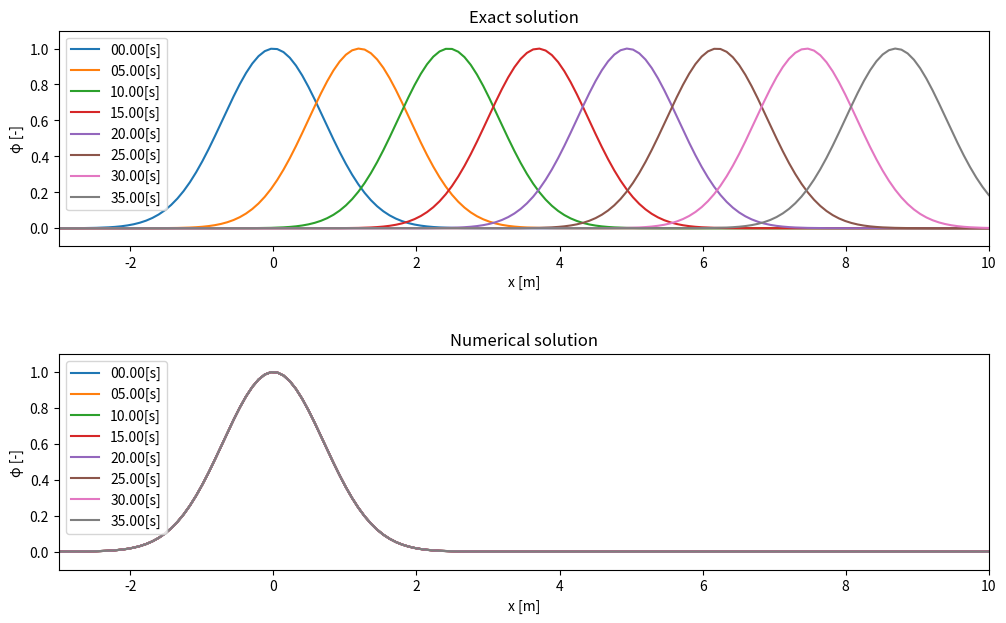

Write Python code to recreate this figure.
import matplotlib.pyplot as plt
import numpy as np

def PlotPhi(axis, x, phi, t):
    axis.plot(x, phi, label = '{0:05.2f}[s]'.format(t))
    axis.set_xlim([np.min(x), np.max(x)])
    axis.set_ylim([-0.1, 1.1])
    axis.set_xlabel('x [m]')
    axis.set_ylabel('φ [-]')
    return

## Input Parameters
c = 0.25 # Speed [m/s]
x_left = -3 # left side of x coordinate[m]
x_right= 10 # right side of x coordinate[m]
x_num  = 150 # Number of Lattice points[-]
t      = 0 #simulation time[s]
dt     = 0.2# Simulation time step[s]
t_max  = 40 # time to finish simulation[s]
num_loop = 0 # Loop counter for simulation[-]
num_out  = 25# plot ever num_out time step[-]

## Initial Condition
x = np.linspace(x_left, x_right, x_num, endpoint=True) # x coordinate system[m]
phi_init = np.exp(-x**2) # initial distribution of phi

## Simulation
phi_old = np.copy(phi_init) # phi for nth time step
phi_new = np.copy(phi_init) # phi for n+1th time step

# figure for plot
fig = plt.figure(figsize=(12, 7))
ax_exact = fig.add_subplot(211)
ax_num   = fig.add_subplot(212)
ax_exact.set_title('Exact solution')
ax_num.set_title('Numerical solution')
fig.subplots_adjust(hspace = 0.5)
PlotPhi(ax_exact, x, phi_init, t)
PlotPhi(ax_num, x, phi_init, t)

while True:
    # exact solution
    phi_exact = np.exp(-(x-c*t)**2) 

    # numerical solution
    for i in range(1, x_num):
        phi_new[i] = phi_old[i]#-Write Your Code Here-#
  
  
    # update
    phi_old[:] = phi_new[:]
    num_loop = num_loop + 1
    t      = t + dt

    # judge time step and output
    if t > t_max:
        break
    if num_loop%num_out == 0:
        print('{0:03d}th iteration, {1:05.2f}[s]'.format(num_loop, t))
        PlotPhi(ax_exact, x, phi_exact, t)
        PlotPhi(ax_num, x, phi_new, t)

ax_exact.legend(loc='upper left')
ax_num.legend(loc='upper left')
plt.show()



